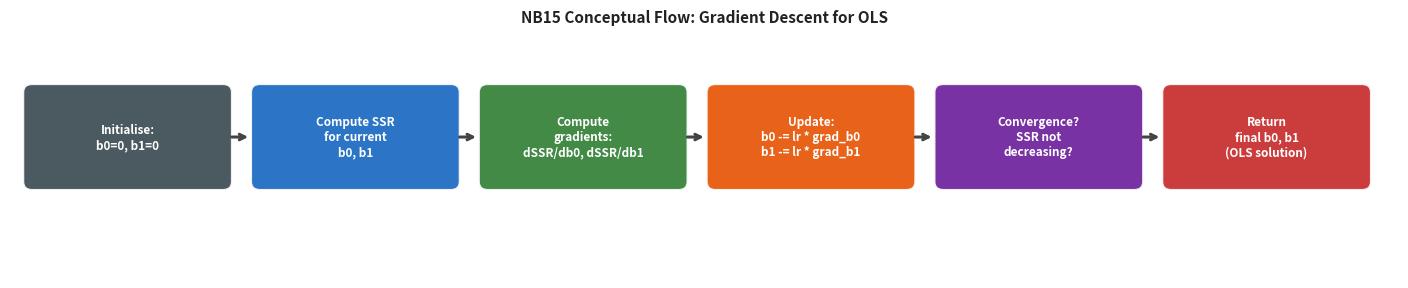
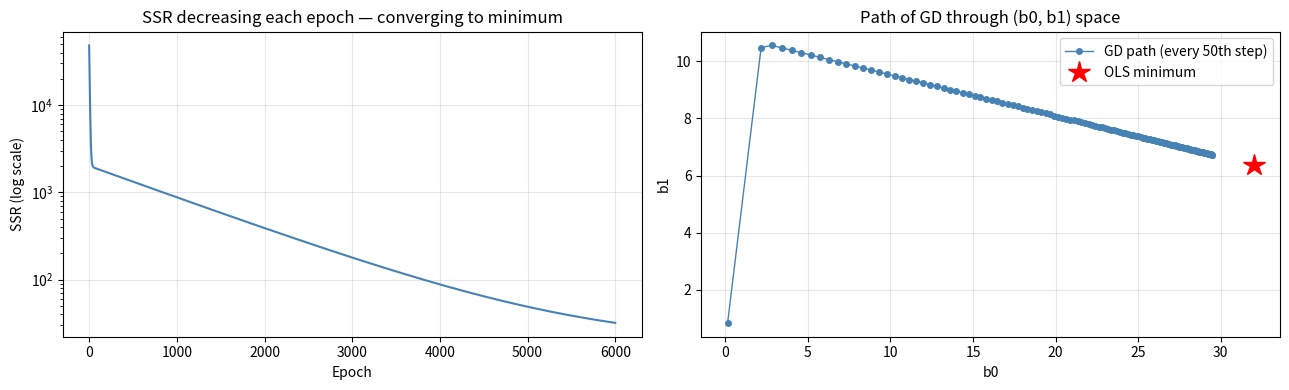
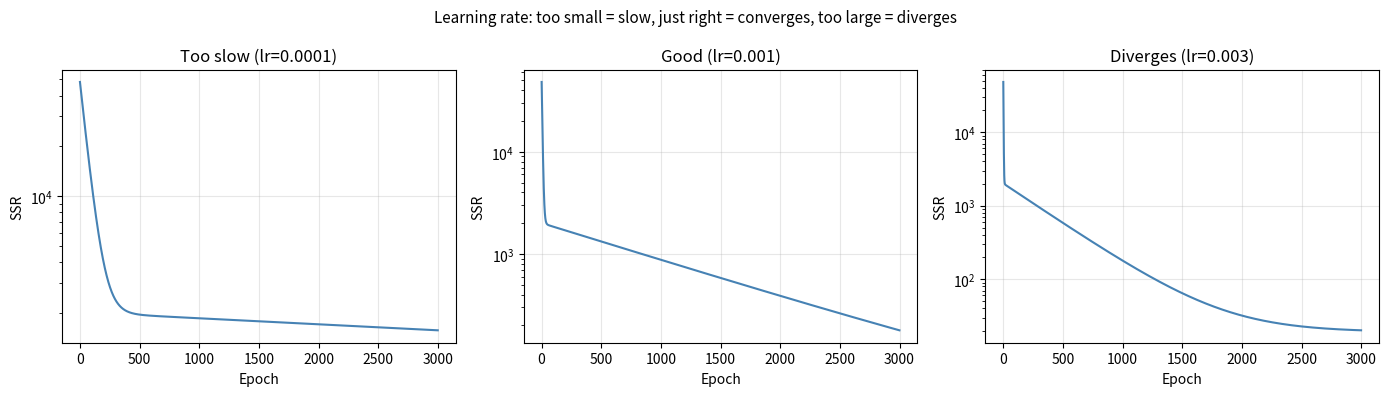

The script that saved these images, in order:
import matplotlib.pyplot as plt
from matplotlib.patches import FancyBboxPatch

def flow_diagram(steps, title, colors=None, notes=None, figsize=(14, 2.8)):
    n = len(steps)
    default_colors = ['#1565C0','#2E7D32','#E65100','#6A1B9A',
                      '#00695C','#AD1457','#37474F','#4E342E',
                      '#0277BD','#558B2F','#C62828','#F57F17']
    colors = (colors or default_colors)[:n]
    notes  = notes or ['']*n
    fig, ax = plt.subplots(figsize=figsize)
    ax.set_xlim(-0.3, n*3.1); ax.set_ylim(-1.2, 2.4); ax.axis('off')
    bw, bh = 2.6, 1.3
    for i,(step,color,note) in enumerate(zip(steps,colors,notes)):
        x = i*3.1
        box = FancyBboxPatch((x,0.2),bw,bh,boxstyle="round,pad=0.12",
                             facecolor=color,edgecolor='white',linewidth=1.5,alpha=0.90)
        ax.add_patch(box)
        ax.text(x+bw/2,0.2+bh/2,step,ha='center',va='center',fontsize=8.5,
                color='white',fontweight='bold',multialignment='center')
        if note:
            ax.text(x+bw/2,0.02,note,ha='center',va='top',fontsize=7,
                    color='#555',style='italic')
        if i < n-1:
            ax.annotate('',xy=(x+bw+0.38,0.2+bh/2),xytext=(x+bw+0.08,0.2+bh/2),
                       arrowprops=dict(arrowstyle='->',color='#444',lw=2.2))
    ax.set_title(title,fontsize=11,fontweight='bold',pad=6,color='#222')
    plt.tight_layout(pad=0.4); plt.show()

flow_diagram(
    steps=[
        'Initialise:\nb0=0, b1=0',
        'Compute SSR\nfor current\nb0, b1',
        'Compute\ngradients:\ndSSR/db0, dSSR/db1',
        'Update:\nb0 -= lr * grad_b0\nb1 -= lr * grad_b1',
        'Convergence?\nSSR not\ndecreasing?',
        'Return\nfinal b0, b1\n(OLS solution)',
    ],
    title='NB15 Conceptual Flow: Gradient Descent for OLS',
    colors=['#37474F','#1565C0','#2E7D32','#E65100','#6A1B9A','#C62828'],
)


import numpy as np
import matplotlib.pyplot as plt

X = np.array([1.,2.,3.,4.,5.,6.,7.,8.,9.,10.])
y = np.array([40.,45.,50.,55.,65.,70.,75.,85.,90.,95.])
n = len(X)

def gradient_descent(X, y, lr=0.001, epochs=5000):
    b0, b1 = 0.0, 0.0
    history = {'ssr':[], 'b0':[], 'b1':[]}
    for _ in range(epochs):
        y_hat = b0 + b1*X
        resid = y - y_hat
        grad_b0 = -2*resid.mean()
        grad_b1 = -2*(X*resid).mean()
        b0 -= lr * grad_b0
        b1 -= lr * grad_b1
        history['ssr'].append(np.sum(resid**2))
        history['b0'].append(b0); history['b1'].append(b1)
    return b0, b1, history

b0_gd, b1_gd, hist = gradient_descent(X, y, lr=0.001, epochs=6000)

# OLS exact solution
xbar, ybar = X.mean(), y.mean()
b1_ols = np.sum((X-xbar)*(y-ybar))/np.sum((X-xbar)**2)
b0_ols = ybar - b1_ols*xbar

print(f"GD result:  b0={b0_gd:.5f}  b1={b1_gd:.5f}")
print(f"OLS exact:  b0={b0_ols:.5f}  b1={b1_ols:.5f}")
print(f"Close?      {np.allclose([b0_gd,b1_gd],[b0_ols,b1_ols],atol=0.01)}")

fig, axes = plt.subplots(1, 2, figsize=(13, 4))
axes[0].semilogy(hist['ssr'], color='steelblue', linewidth=1.5)
axes[0].set_xlabel('Epoch'); axes[0].set_ylabel('SSR (log scale)')
axes[0].set_title('SSR decreasing each epoch — converging to minimum')
axes[0].grid(alpha=0.3)

axes[1].plot(hist['b0'][::50], hist['b1'][::50], 'o-', color='steelblue',
             markersize=4, linewidth=1, label='GD path (every 50th step)')
axes[1].plot(b0_ols, b1_ols, 'r*', markersize=16, label='OLS minimum')
axes[1].set_xlabel('b0'); axes[1].set_ylabel('b1')
axes[1].set_title('Path of GD through (b0, b1) space')
axes[1].legend(); axes[1].grid(alpha=0.3)
plt.tight_layout(); plt.show()


# Effect of learning rate
import numpy as np, matplotlib.pyplot as plt

fig, axes = plt.subplots(1, 3, figsize=(14, 4))
for ax, lr, label in zip(axes,
    [0.0001, 0.001, 0.003],
    ['Too slow (lr=0.0001)', 'Good (lr=0.001)', 'Diverges (lr=0.003)']):
    b0, b1 = 0., 0.
    ssrs = []
    for _ in range(3000):
        yhat = b0 + b1*X
        res  = y - yhat
        b0  -= lr * (-2*res.mean())
        b1  -= lr * (-2*(X*res).mean())
        ssrs.append(np.sum(res**2))
    ax.semilogy(ssrs, color='steelblue', linewidth=1.5)
    ax.set_title(label); ax.set_xlabel('Epoch'); ax.set_ylabel('SSR')
    ax.grid(alpha=0.3)

plt.suptitle('Learning rate: too small = slow, just right = converges, too large = diverges',
             fontsize=11)
plt.tight_layout(); plt.show()
